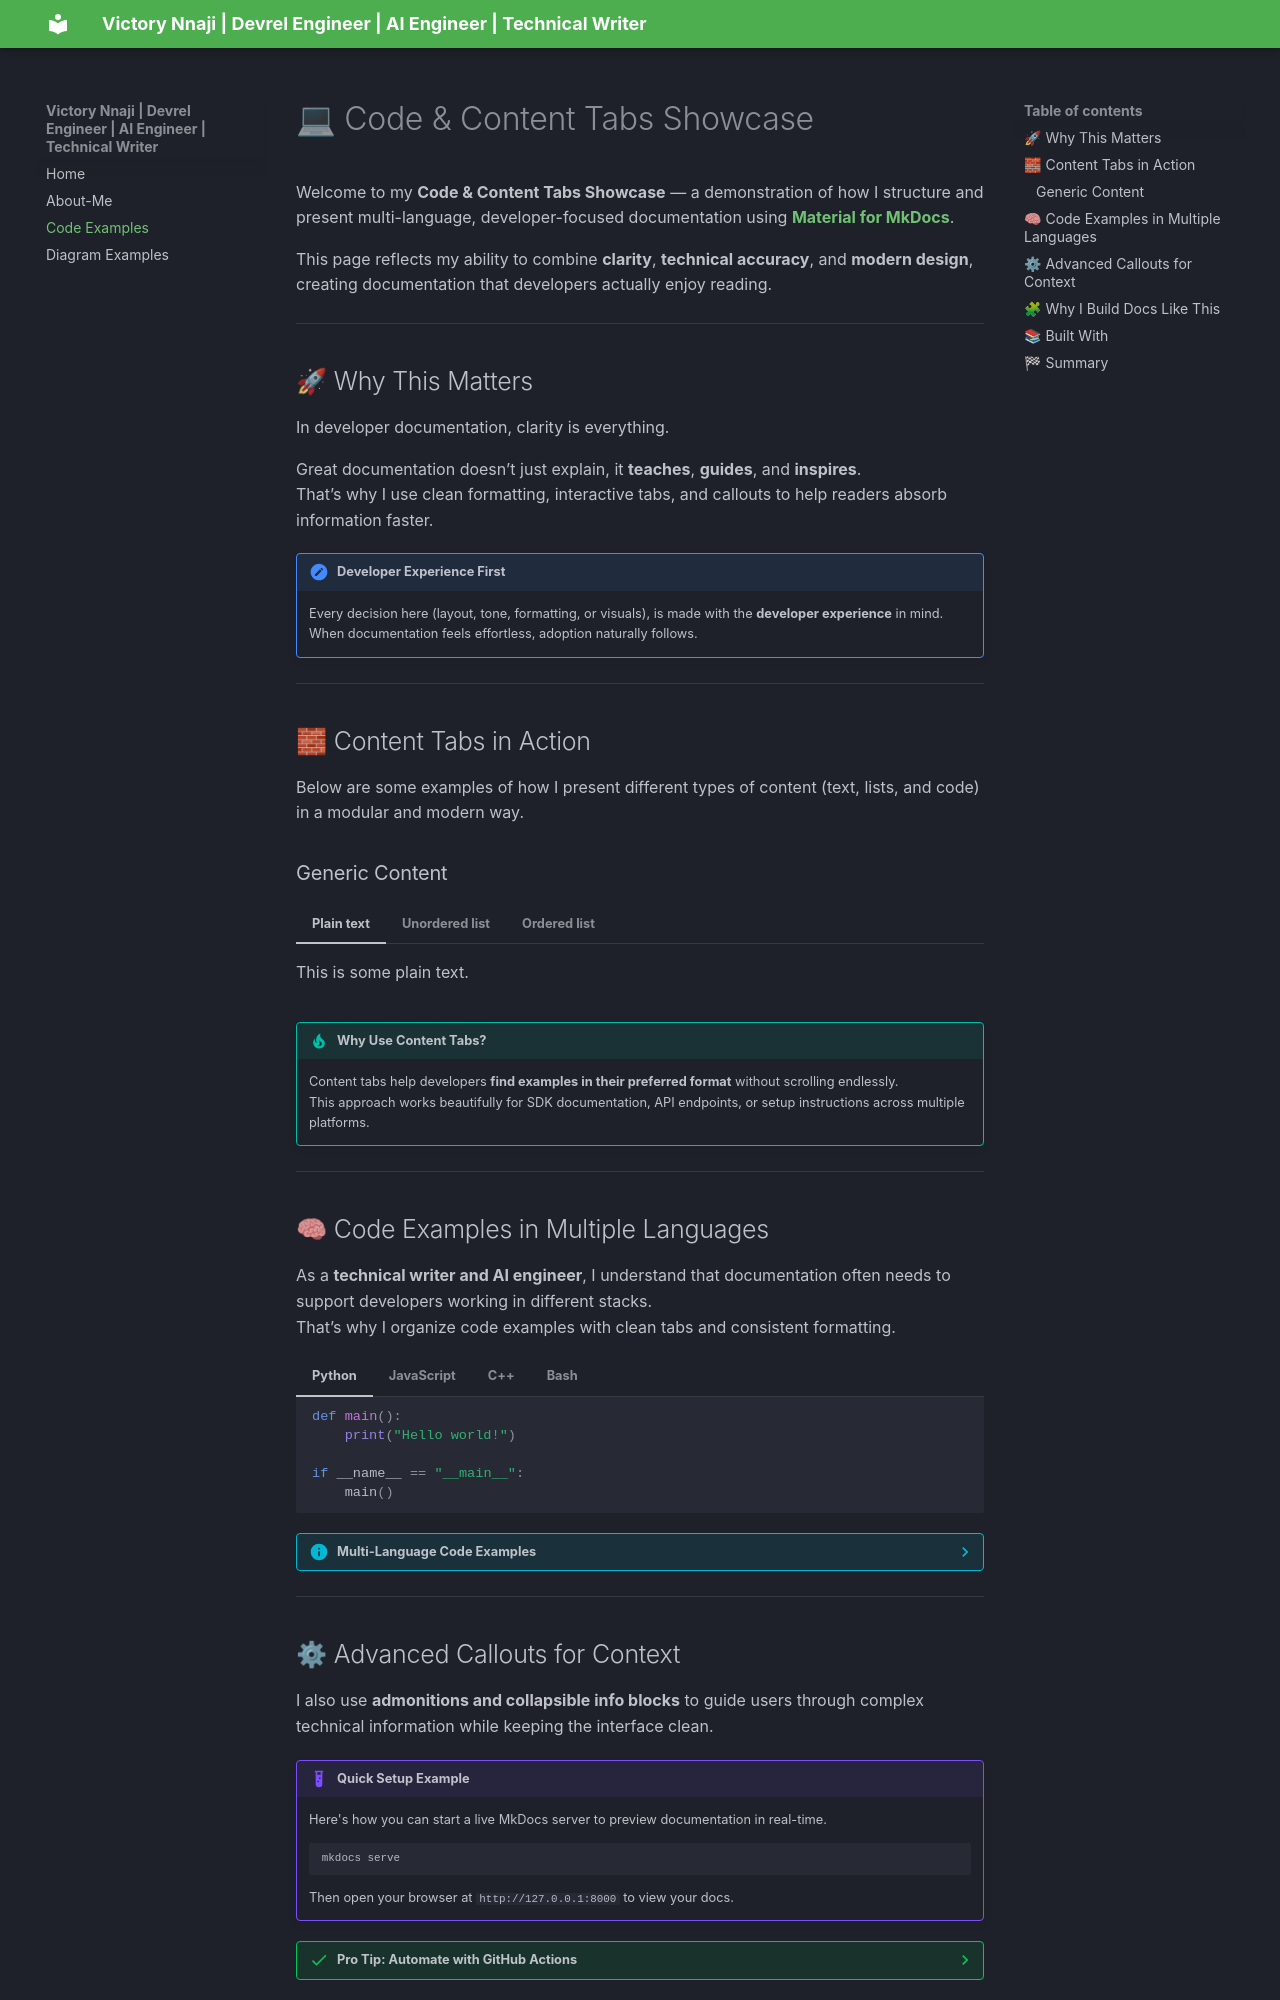

repository: 3rd-Son/mkdocs-material-docs-example · page: code-examples/index.html · generator: mkdocs

# 💻 Code & Content Tabs Showcase

Welcome to my **Code & Content Tabs Showcase** — a demonstration of how I structure and present multi-language, developer-focused documentation using **[Material for MkDocs](https://squidfunk.github.io/mkdocs-material/)**.

This page reflects my ability to combine **clarity**, **technical accuracy**, and **modern design**, creating documentation that developers actually enjoy reading.

---

## 🚀 Why This Matters

In developer documentation, clarity is everything.

Great documentation doesn’t just explain, it **teaches**, **guides**, and **inspires**.  
That’s why I use clean formatting, interactive tabs, and callouts to help readers absorb information faster.

!!! note "Developer Experience First"
    Every decision here (layout, tone, formatting, or visuals), is made with the **developer experience** in mind.  
    When documentation feels effortless, adoption naturally follows.

---

## 🧱 Content Tabs in Action

Below are some examples of how I present different types of content (text, lists, and code) in a modular and modern way.

### Generic Content

=== "Plain text"

    This is some plain text.

=== "Unordered list"

    * First item
    * Second item
    * Third item

=== "Ordered list"

    1. First item
    2. Second item
    3. Third item

!!! tip "Why Use Content Tabs?"
    Content tabs help developers **find examples in their preferred format** without scrolling endlessly.  
    This approach works beautifully for SDK documentation, API endpoints, or setup instructions across multiple platforms.

---

## 🧠 Code Examples in Multiple Languages

As a **technical writer and AI engineer**, I understand that documentation often needs to support developers working in different stacks.  
That’s why I organize code examples with clean tabs and consistent formatting.

=== "Python"

    ```py
    def main():
        print("Hello world!")

    if __name__ == "__main__":
        main()
    ```

=== "JavaScript"

    ```js
    function main() {
        console.log("Hello world!");
    }

    main();
    ```

=== "C++"

    ```cpp
    #include <iostream>
    using namespace std;

    int main() {
        cout << "Hello world!" << endl;
        return 0;
    }
    ```

=== "Bash"

    ```bash
    echo "Hello world!"
    ```

??? info "Multi-Language Code Examples"
    Supporting multiple programming languages in a single documentation flow makes your product **accessible to a broader audience**.  
    Developers can instantly switch to the example that fits their environment — no searching required.

---
